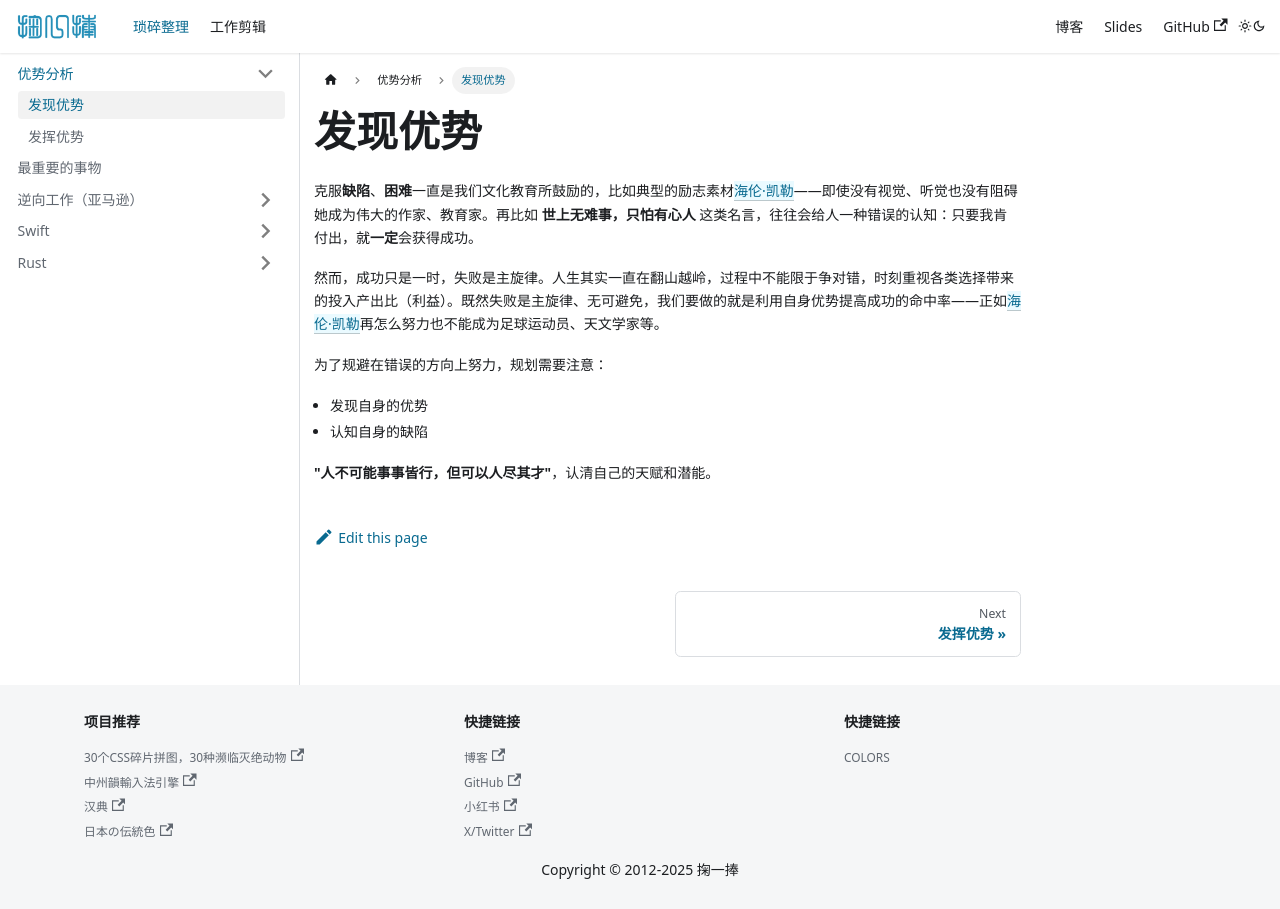

repository: solome/solome.github.com · page: docs/strengths-finder/finding/index.html · generator: docusaurus

---
sidebar_position: 1
---

# 发现优势

克服**缺陷**、**困难**一直是我们文化教育所鼓励的，比如典型的励志素材[海伦·凯勒](https://zh.wikipedia.org/zh-cn/%E6%B5%B7%E5%80%AB%C2%B7%E5%87%B1%E5%8B%92)——即使没有视觉、听觉也没有阻碍她成为伟大的作家、教育家。再比如 **世上无难事，只怕有心人** 这类名言，往往会给人一种错误的认知：只要我肯付出，就**一定**会获得成功。

然而，成功只是一时，失败是主旋律。人生其实一直在翻山越岭，过程中不能限于争对错，时刻重视各类选择带来的投入产出比（利益）。既然失败是主旋律、无可避免，我们要做的就是利用自身优势提高成功的命中率——正如[海伦·凯勒](https://zh.wikipedia.org/zh-cn/%E6%B5%B7%E5%80%AB%C2%B7%E5%87%B1%E5%8B%92)再怎么努力也不能成为足球运动员、天文学家等。

为了规避在错误的方向上努力，规划需要注意：

- 发现自身的优势
- 认知自身的缺陷

**"人不可能事事皆行，但可以人尽其才"**，认清自己的天赋和潜能。
